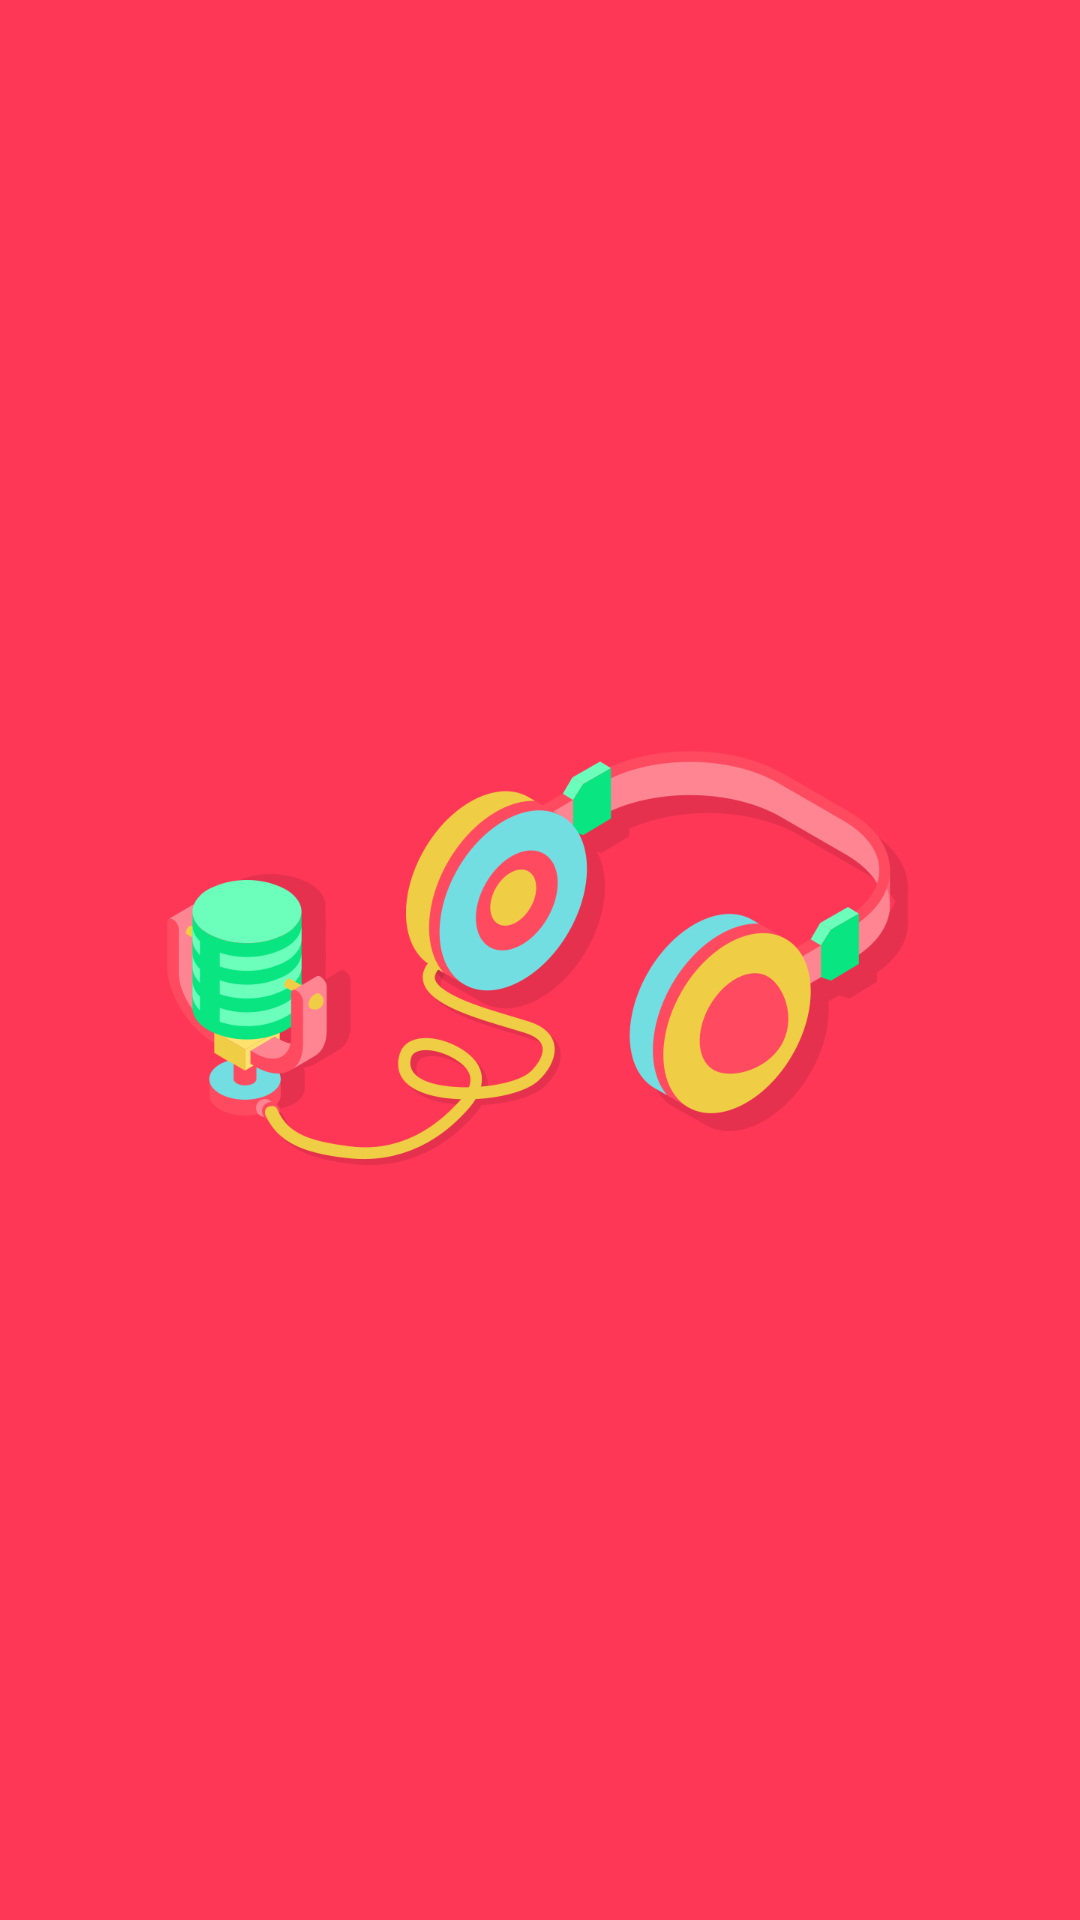

The Android layout XML behind this screen, and the referenced resources:
<!-- AndroidManifest.xml: activity theme AppThemeNoActionBar.CenterAnimation -->
<!-- res/layout/activity_splash.xml -->
<?xml version="1.0" encoding="utf-8"?>
<RelativeLayout
    xmlns:android="http://schemas.android.com/apk/res/android"
    xmlns:app="http://schemas.android.com/apk/res-auto"
    xmlns:tools="http://schemas.android.com/tools"
    style="@style/ColorPrimaryBackground"
    android:layout_width="match_parent"
    android:layout_height="match_parent"
    app:layout_behavior="@string/appbar_scrolling_view_behavior"
    tools:context=".ui.splash.SplashActivity"
    tools:ignore="MissingPrefix">

    
    <ImageView
        android:id="@+id/imageview_splash_headphone"
        android:layout_width="wrap_content"
        android:layout_height="wrap_content"
        android:layout_centerInParent="true"
        android:src="@drawable/splash_headphone"/>

    
    <TextView
        android:id="@+id/textview_splash_logan"
        android:layout_width="wrap_content"
        android:layout_height="wrap_content"
        android:layout_centerHorizontal="true"
        android:layout_marginTop="@dimen/margin_top_splash_text"
        android:alpha="0"
        android:textColor="@color/white_solid"
        android:textSize="@dimen/textsize_medium_24"/>

    
    
    <Button
        android:id="@+id/button_splash_go_to_search_activity"
        fontPath="fonts/Montserrat-Bold.otf"
        android:layout_width="@dimen/width_splash_button"
        android:layout_height="@dimen/height_splash_button"
        android:layout_centerHorizontal="true"
        android:layout_marginTop="@dimen/margin_top_splash_button"
        android:background="@drawable/all_button_transparent_bg"
        android:scaleX="0"
        android:scaleY="0"
        android:text="listen now"
        android:textColor="@android:color/white"
        android:textSize="@dimen/textsize_medium_24"/>
</RelativeLayout>
<!-- resources referenced by this layout -->
<resources>
  <color name="white_solid">#FFFFFFFF</color>
  <dimen name="height_splash_button">70dp</dimen>
  <dimen name="margin_top_splash_button">470dp</dimen>
  <dimen name="margin_top_splash_text">333dp</dimen>
  <dimen name="textsize_medium_24">24sp</dimen>
  <dimen name="width_splash_button">275dp</dimen>
  <!-- drawable all_button_transparent_bg (drawable) -->
  <selector xmlns:android="http://schemas.android.com/apk/res/android">
      
      <item android:drawable="@drawable/button_normal_transparent_bg"/>
  </selector>
  <!-- drawable splash_headphone: png bitmap (drawable-xhdpi, 45497 bytes) -->
  <style name="ColorPrimaryBackground">
          <item name="android:background">@color/colorPrimary</item>
      </style>
  <style name="AppThemeNoActionBar.CenterAnimation">
          <item name="android:windowBackground">@drawable/splash_layerlist_anim</item>
      </style>
  <!-- drawable button_normal_transparent_bg (drawable) -->
  <?xml version="1.0" encoding="utf-8"?>
  <shape android:shape="rectangle"
         xmlns:android="http://schemas.android.com/apk/res/android">
      <corners android:radius="3dip"/>
      <stroke android:width="1dip" android:color="@android:color/white"/>
      <solid android:color="@android:color/transparent"/>
  </shape>
  <color name="colorPrimary">@color/pink_red</color>
  <!-- drawable splash_layerlist_anim (drawable) -->
  <?xml version="1.0" encoding="utf-8"?>
  <layer-list xmlns:android="http://schemas.android.com/apk/res/android"
              android:opacity="opaque">
      
      <item style="@style/ColorPrimaryBackground"/>
      
      <item>
          <bitmap
              android:gravity="center"
              android:src="@drawable/splash_headphone"/>
      </item>
  </layer-list>
  <color name="pink_red">#FF3757</color>
</resources>
